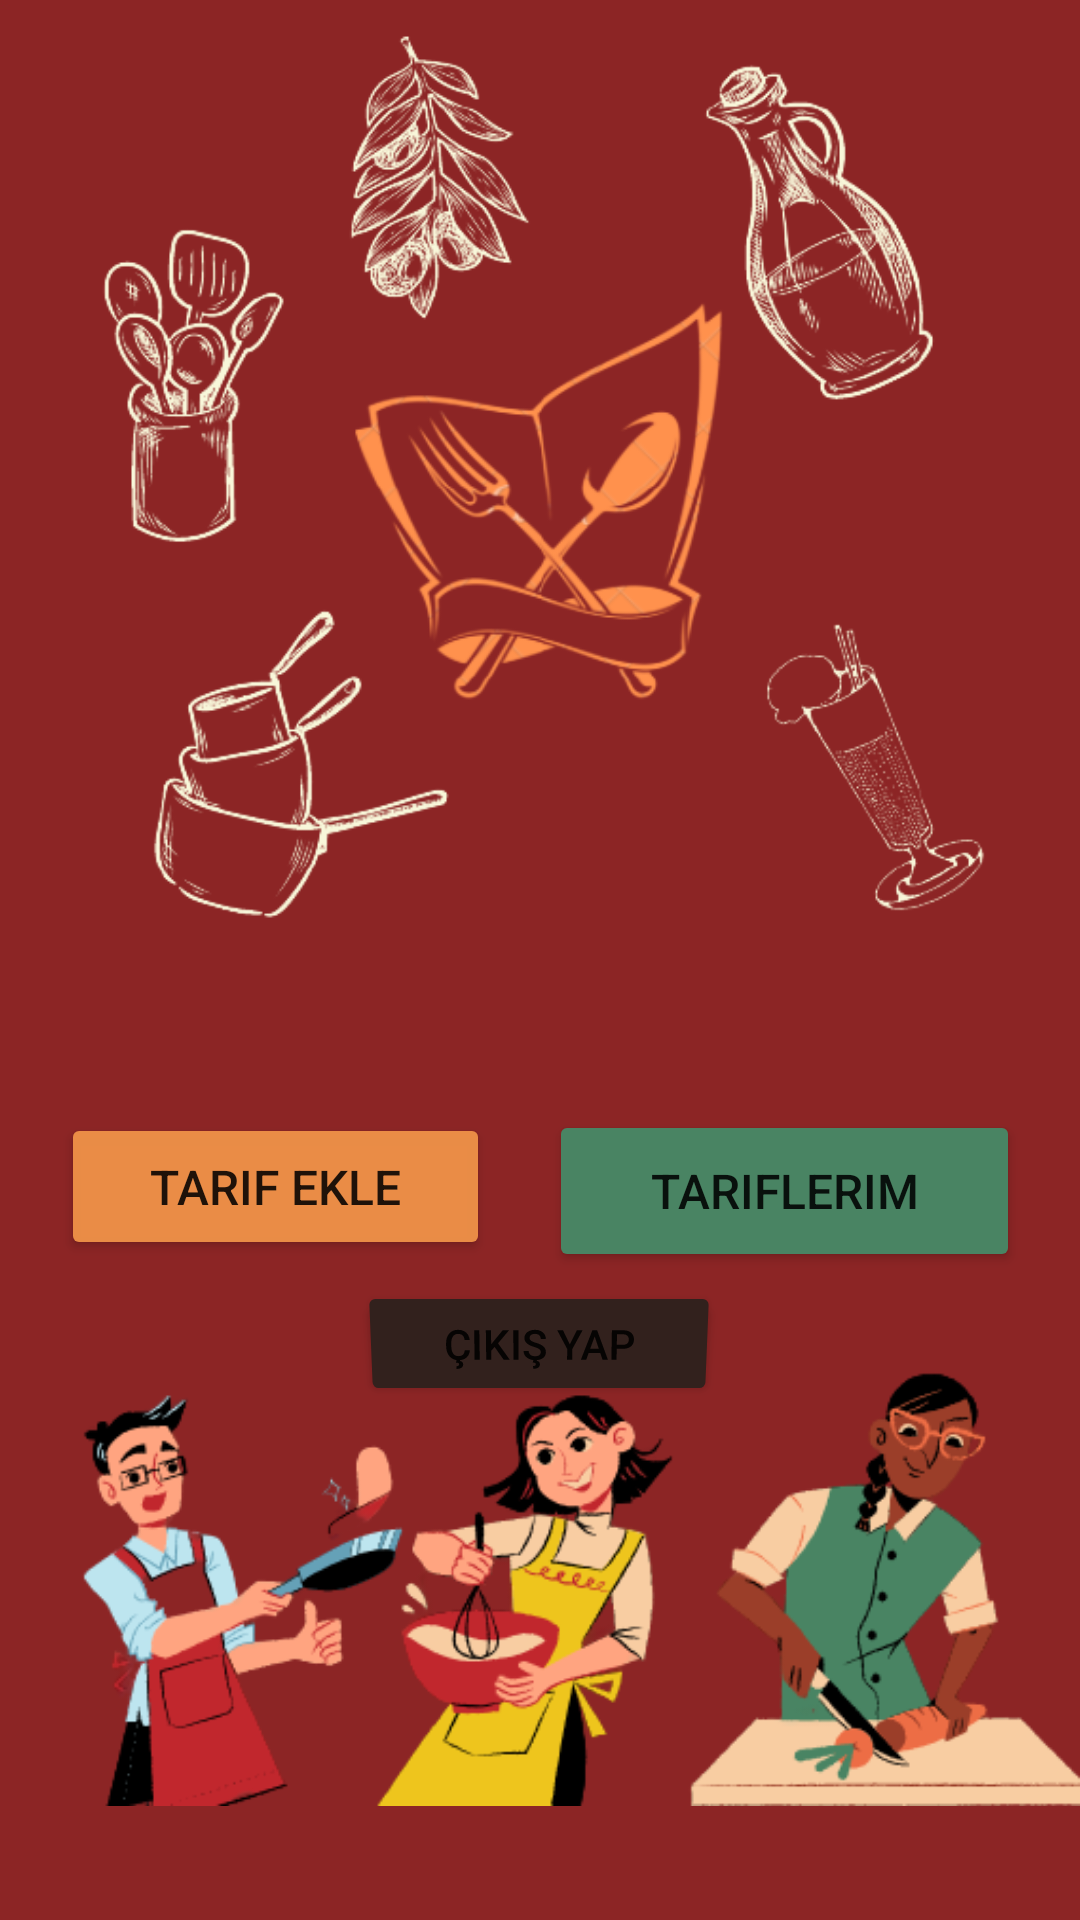

Here is an Android app screen rendered from its layout file. Give the layout XML and the strings, colors and styles it references.
<!-- AndroidManifest.xml: application theme Theme.FinalProjectCooking -->
<!-- res/layout/activity_menu_list.xml -->
<?xml version="1.0" encoding="utf-8"?>
<androidx.constraintlayout.widget.ConstraintLayout xmlns:android="http://schemas.android.com/apk/res/android"
    xmlns:app="http://schemas.android.com/apk/res-auto"
    xmlns:tools="http://schemas.android.com/tools"
    android:layout_width="match_parent"
    android:layout_height="match_parent"
    android:background="#8C2525"
    tools:context=".menuList">

    <Button
        android:id="@+id/secenekButton"
        android:layout_width="143dp"
        android:layout_height="49dp"
        android:layout_marginBottom="220dp"
        android:backgroundTint="#FAEC8E47"
        android:onClick="secenekButton"
        android:text="Tarif ekle"
        android:textAlignment="center"
        android:textAllCaps="true"
        android:textSize="16sp"
        app:layout_constraintBottom_toBottomOf="parent"
        app:layout_constraintEnd_toEndOf="parent"
        app:layout_constraintHorizontal_bias="0.093"
        app:layout_constraintStart_toStartOf="parent" />

    <Button
        android:id="@+id/kayitliTarifButton"
        android:layout_width="157dp"
        android:layout_height="54dp"
        android:layout_marginBottom="216dp"
        android:backgroundTint="#498463"
        android:onClick="kayitliTarifButton"
        android:text="Tariflerim"
        android:textAlignment="center"
        android:textAllCaps="true"
        android:textSize="16sp"
        app:layout_constraintBottom_toBottomOf="parent"
        app:layout_constraintEnd_toEndOf="parent"
        app:layout_constraintHorizontal_bias="0.901"
        app:layout_constraintStart_toStartOf="parent" />

    <ImageView
        android:id="@+id/imageView2"
        android:layout_width="361dp"
        android:layout_height="317dp"
        android:layout_marginTop="4dp"
        app:layout_constraintEnd_toEndOf="parent"
        app:layout_constraintStart_toStartOf="parent"
        app:layout_constraintTop_toTopOf="parent"
        app:srcCompat="@drawable/tar" />

    <ImageView
        android:id="@+id/imageView3"
        android:layout_width="wrap_content"
        android:layout_height="wrap_content"
        android:layout_marginTop="172dp"
        app:layout_constraintEnd_toEndOf="parent"
        app:layout_constraintHorizontal_bias="0.0"
        app:layout_constraintStart_toStartOf="parent"
        app:layout_constraintTop_toTopOf="parent"
        app:srcCompat="@drawable/people" />

    <Button
        android:id="@+id/cikis"
        android:layout_width="120dp"
        android:layout_height="42dp"
        android:backgroundTint="#32211D"
        android:onClick="cikis"
        android:rotationX="-8"
        android:text="Çıkış Yap"
        app:layout_constraintBottom_toBottomOf="parent"
        app:layout_constraintEnd_toEndOf="parent"
        app:layout_constraintHorizontal_bias="0.498"
        app:layout_constraintStart_toStartOf="parent"
        app:layout_constraintTop_toBottomOf="@+id/imageView2"
        app:layout_constraintVertical_bias="0.383" />

</androidx.constraintlayout.widget.ConstraintLayout>
<!-- resources referenced by this layout -->
<resources>
  <!-- drawable people: png bitmap (drawable, 65490 bytes) -->
  <!-- drawable tar: png bitmap (drawable, 136560 bytes) -->
  <style name="Theme.FinalProjectCooking" parent="Theme.MaterialComponents.DayNight.DarkActionBar">
          
          <item name="colorPrimary">@color/purple_500</item>
          <item name="colorPrimaryVariant">@color/purple_700</item>
          <item name="colorOnPrimary">@color/white</item>
          
          <item name="colorSecondary">@color/teal_200</item>
          <item name="colorSecondaryVariant">@color/teal_700</item>
          <item name="colorOnSecondary">@color/black</item>
          
          <item name="android:statusBarColor" tools:targetApi="l">?attr/colorPrimaryVariant</item>
          
      </style>
  <!-- not gathered from this repository: default colours our renderer supplied (Android Studio template values) -->
  <color name="purple_500">#FF6200EE</color>
  <color name="purple_700">#FF3700B3</color>
  <color name="teal_200">#FF03DAC5</color>
  <color name="teal_700">#FF018786</color>
  <color name="black">#FF000000</color>
  <color name="white">#FFFFFFFF</color>
</resources>
